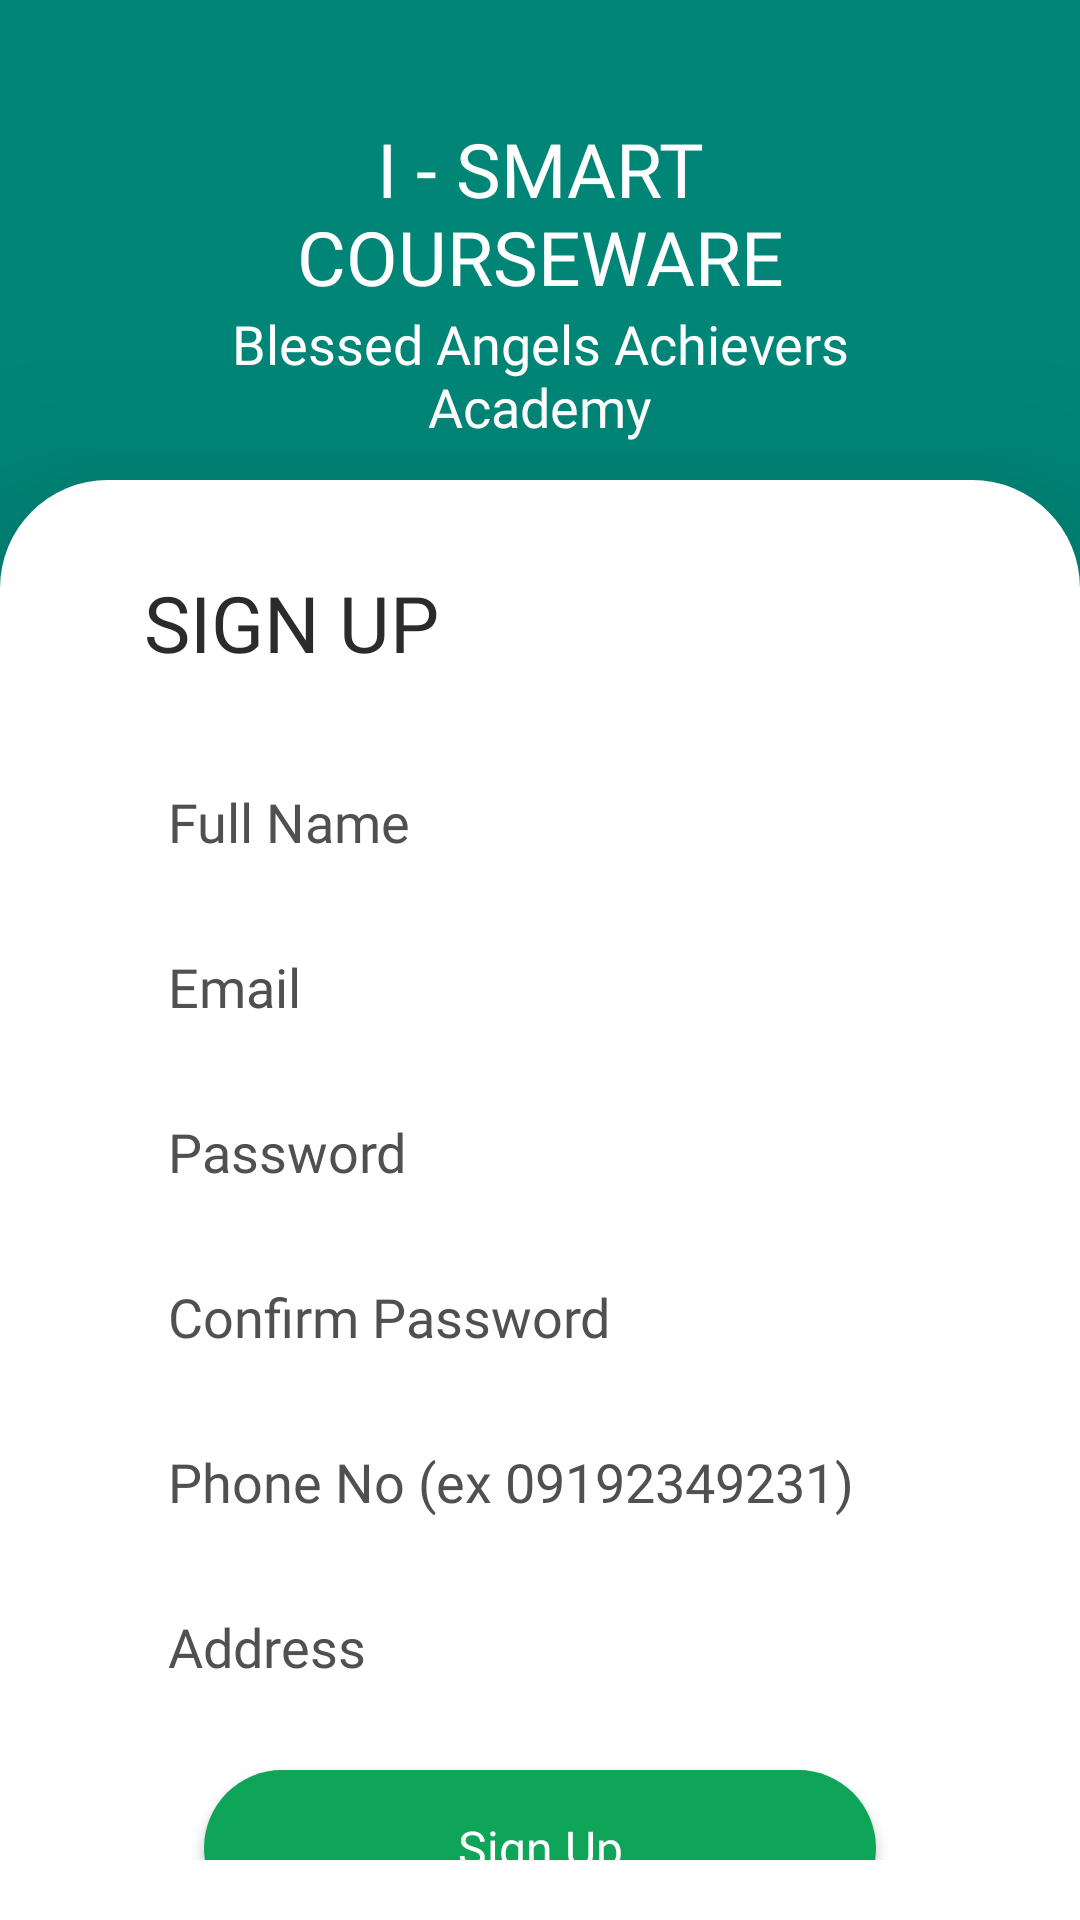

Produce the Android XML layout that renders to this screen, including the resource entries it uses.
<!-- AndroidManifest.xml: application theme AppTheme -->
<!-- res/layout/activity_register.xml -->
<?xml version="1.0" encoding="utf-8"?>
<LinearLayout xmlns:android="http://schemas.android.com/apk/res/android"
    xmlns:app="http://schemas.android.com/apk/res-auto"
    xmlns:tools="http://schemas.android.com/tools"
    android:layout_width="match_parent"
    android:layout_height="match_parent"
    tools:context=".activity.Register"
    android:orientation="vertical"
    android:weightSum="4"
    android:background="@color/colorPrimary">

    <RelativeLayout
        android:layout_width="match_parent"
        android:layout_height="0dp"
        android:layout_weight="1">

        <ImageView
            android:id="@+id/go_imageRegister"
            android:layout_width="36dp"
            android:layout_height="36dp"
            android:layout_marginLeft="22dp"
            android:layout_marginTop="14dp"
            android:src="@drawable/back" />

        <EditText
            android:id="@+id/textMessageMo"
            android:layout_width="wrap_content"
            android:layout_height="wrap_content"
            android:layout_gravity="end"
            android:editable="false"
            android:text="Your account has been successfully created! You can now log in and take the exam."
            android:textColor="@color/white"
            android:textSize="0dp"
            android:visibility="invisible" />

        <EditText
            android:id="@+id/subMessageMo"
            android:layout_width="wrap_content"
            android:layout_height="wrap_content"
            android:layout_gravity="start"
            android:editable="false"
            android:text="I - SMART COURSEWARE"
            android:textColor="@color/white"
            android:textSize="0dp"
            android:visibility="invisible" />

        <LinearLayout
            android:layout_width="match_parent"
            android:layout_height="wrap_content"
            android:layout_centerVertical="true"
            android:layout_marginLeft="48dp"
            android:layout_marginRight="48dp"
            android:orientation="vertical">

            <TextView
                android:id="@+id/timeNow"
                android:layout_width="match_parent"
                android:layout_height="match_parent"
                android:fontFamily="@font/segoe_ui_bold"
                android:gravity="center"
                android:text="TIME"
                android:textColor="@android:color/white"
                android:textSize="20dp"
                android:visibility="invisible" />

            <TextView
                android:layout_width="match_parent"
                android:layout_height="wrap_content"
                android:fontFamily="@font/segoe_ui_bold"
                android:gravity="center"
                android:text="I - SMART COURSEWARE"
                android:textColor="@color/white"
                android:textSize="25dp" />

            <TextView
                android:layout_width="match_parent"
                android:layout_height="wrap_content"
                android:fontFamily="@font/seg_ui_semibold"
                android:gravity="center"
                android:text="Blessed Angels Achievers Academy"
                android:textColor="@color/white"
                android:textSize="18dp" />
        </LinearLayout>
    </RelativeLayout>

    <RelativeLayout
        android:elevation="36dp"
        android:layout_width="match_parent"
        android:layout_height="0dp"
        android:layout_weight="3"
        android:background="@drawable/card_background">
        <TextView
            android:layout_width="match_parent"
            android:layout_height="wrap_content"
            android:layout_marginLeft="48dp"
            android:layout_marginTop="30dp"
            android:fontFamily="@font/segoe_ui_bold"
            android:text="SIGN UP"
            android:textColor="@color/black"
            android:textSize="26dp" />

        <LinearLayout

            android:layout_width="match_parent"
            android:layout_height="wrap_content"
            android:layout_marginTop="80dp"
            android:gravity="center"
            android:orientation="vertical">

            <EditText
                android:id="@+id/fullName"
                android:layout_width="match_parent"
                android:layout_height="42dp"
                android:layout_marginLeft="30dp"
                android:layout_marginTop="13dp"
                android:layout_marginRight="30dp"
                android:background="@drawable/edit_text_background"
                android:digits="abcdefghijklmnopqrstuvwxyzABCDEFGHIJKLMNOPQRSTUVWXYZ "
                android:drawableTint="@color/black"
                android:fontFamily="@font/seg_ui_semibold"
                android:hint="Full Name"
                android:inputType="textPersonName"
                android:paddingLeft="26dp"
                android:paddingRight="26dp"
                android:textColor="@color/black"
                android:textColorHint="#505050" />

            <EditText
                android:id="@+id/Email"
                android:layout_width="match_parent"
                android:layout_height="42dp"
                android:layout_marginLeft="30dp"
                android:layout_marginTop="13dp"
                android:layout_marginRight="30dp"
                android:background="@drawable/edit_text_background"
                android:drawableTint="@color/black"
                android:fontFamily="@font/seg_ui_semibold"
                android:hint="Email"
                android:inputType="textEmailAddress"
                android:paddingLeft="26dp"
                android:paddingRight="26dp"
                android:textColor="@color/black"
                android:textColorHint="#505050" />

            <EditText
                android:id="@+id/password"
                android:layout_width="match_parent"
                android:layout_height="42dp"
                android:layout_marginLeft="30dp"
                android:layout_marginTop="13dp"
                android:layout_marginRight="30dp"
                android:background="@drawable/edit_text_background"
                android:drawableTint="@color/black"
                android:fontFamily="@font/seg_ui_semibold"
                android:hint="Password"
                android:inputType="textPassword"
                android:paddingLeft="26dp"
                android:paddingRight="26dp"
                android:textColor="@color/black"
                android:textColorHint="#505050" />

            <EditText
                android:id="@+id/Confirmpassword"
                android:layout_width="match_parent"
                android:layout_height="42dp"
                android:layout_marginLeft="30dp"
                android:layout_marginTop="13dp"
                android:layout_marginRight="30dp"
                android:background="@drawable/edit_text_background"
                android:drawableTint="@color/black"
                android:fontFamily="@font/seg_ui_semibold"
                android:hint="Confirm Password"
                android:inputType="textPassword"
                android:paddingLeft="26dp"
                android:paddingRight="26dp"
                android:textColor="@color/black"
                android:textColorHint="#505050" />

            <EditText
                android:id="@+id/phone"
                android:layout_width="match_parent"
                android:layout_height="42dp"
                android:layout_marginLeft="30dp"
                android:layout_marginTop="13dp"
                android:layout_marginRight="30dp"
                android:background="@drawable/edit_text_background"
                android:digits="1234567890"
                android:drawableTint="@color/black"
                android:fontFamily="@font/seg_ui_semibold"
                android:hint="Phone No (ex 09192349231)"
                android:inputType="textPhonetic"
                android:paddingLeft="26dp"
                android:paddingRight="26dp"
                android:textColor="@color/black"
                android:textColorHint="#505050" />

            <EditText
                android:id="@+id/addre"
                android:layout_width="match_parent"
                android:layout_height="42dp"
                android:layout_marginLeft="30dp"
                android:layout_marginTop="13dp"
                android:layout_marginRight="30dp"
                android:background="@drawable/edit_text_background"
                android:drawableTint="@color/black"
                android:fontFamily="@font/seg_ui_semibold"
                android:hint="Address"
                android:inputType="textLongMessage"
                android:paddingLeft="26dp"
                android:paddingRight="26dp"
                android:textColor="@color/black"
                android:textColorHint="#505050" />


            <LinearLayout
                android:layout_width="match_parent"
                android:layout_height="wrap_content"
                android:layout_marginLeft="48dp"
                android:layout_marginRight="48dp"
                android:layout_marginBottom="20dp"
                android:orientation="horizontal"
                android:weightSum="2">

                <Button
                    android:id="@+id/registerBtn"
                    android:layout_width="match_parent"
                    android:layout_height="52dp"
                    android:layout_margin="20dp"
                    android:layout_marginTop="15dp"
                    android:layout_weight="1"
                    android:background="@drawable/button_background"
                    android:elevation="20dp"
                    android:fontFamily="@font/segoe_ui_bold"
                    android:text="Sign Up"
                    android:textAllCaps="false"
                    android:textColor="@color/white"
                    android:textSize="16dp" />

            </LinearLayout>

            <LinearLayout
                android:layout_width="wrap_content"
                android:layout_height="wrap_content"

                android:layout_marginTop="-20dp"
                android:orientation="vertical"
                android:visibility="invisible">

                <ProgressBar
                    android:id="@+id/progressBar"
                    style="?android:attr/progressBarStyle"
                    android:layout_width="wrap_content"
                    android:layout_height="wrap_content" />
            </LinearLayout>
        </LinearLayout>
    </RelativeLayout>
</LinearLayout>
<!-- resources referenced by this layout -->
<resources>
  <color name="black">#2B2B2B</color>
  <color name="colorPrimary">#008577</color>
  <color name="white">#FFFFFF</color>
  <!-- drawable button_background (drawable) -->
  <?xml version="1.0" encoding="utf-8"?>
  <layer-list xmlns:android="http://schemas.android.com/apk/res/android">
  <item>
      <shape android:shape="rectangle">
          <solid android:color="#0FA559"/>
          <corners android:radius="26dp"/>
      </shape>
  </item>
  </layer-list>
  <!-- drawable card_background (drawable) -->
  <?xml version="1.0" encoding="utf-8"?>
  <layer-list xmlns:android="http://schemas.android.com/apk/res/android">
  <item>
      <shape android:shape="rectangle">
          <solid android:color="@color/white"/>
          <corners
              android:topRightRadius="36dp"
              android:topLeftRadius="36dp"/>
      </shape>
  </item>
  </layer-list>
  <style name="AppTheme" parent="Theme.AppCompat.Light.NoActionBar">
          
          <item name="colorPrimary">@color/colorPrimary</item>
          <item name="colorPrimaryDark">@color/colorPrimaryDark</item>
          <item name="colorAccent">@color/colorAccent</item>
      </style>
  <color name="colorPrimaryDark">#00574B</color>
  <color name="colorAccent">#D81B60</color>
</resources>
